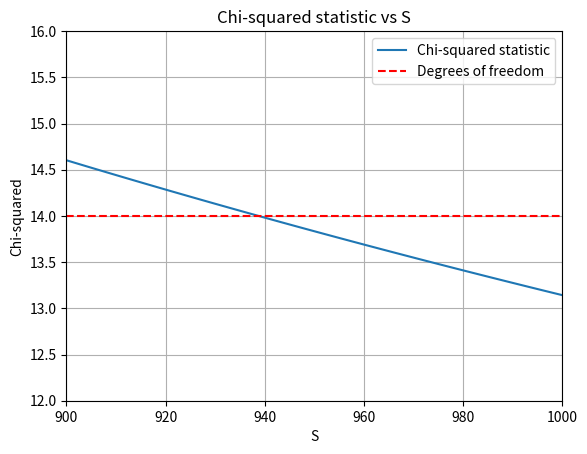

The matplotlib source for this figure:
# """
# Reproducing the Figure 1 in David Hogg's paper "Data analysis recipes: Fitting a model to data"

# Not considering the first 4 data points which deviate a lot from the rest of the data points

# """



import matplotlib.pyplot as plt
import numpy as np


# Data
id = np.array([1, 2, 3, 4, 5, 6, 7, 8, 9, 10, 11, 12, 13, 14, 15, 16, 17, 18, 19, 20])
x = np.array([201, 244, 47, 287, 203, 58, 210, 202, 198, 158, 165, 201, 157, 131, 166, 160, 186, 125, 218, 146])
y = np.array([592, 401, 583, 402, 495, 173, 479, 504, 510, 416, 393, 442, 317, 311, 400, 337, 423, 334, 533, 344])
sigy = np.array([61, 25, 38, 15, 21, 15, 27, 14, 30, 16, 14, 25, 52, 16, 34, 31, 42, 26, 16, 22])
sigx = np.array([9, 4, 11, 7, 5, 9, 4, 4, 11, 7, 5, 5, 5, 6, 6, 5, 9, 8, 6, 5])
rhoxy = np.array([-0.84, 0.31, 0.64, -0.27, -0.33, 0.67, -0.02, -0.05, -0.84, -0.69, 0.30, -0.46, -0.03, 0.50, 0.73, -0.52, 0.90, 0.40, -0.78, -0.56])


x = x[4:].reshape(-1, 1)
y = y[4:].reshape(-1, 1)

def calc_chi_sq(sigy):

    A = np.hstack((np.ones_like(x), x))
    C = np.diag(sigy**2)
    C_inv = np.linalg.inv(C)

    cov_matrix = np.linalg.inv(A.T @ C_inv @ A)

    def fit_curve(A, C_inv, cov_matrix, y):
        X = cov_matrix @ A.T@ C_inv @ y
        return X

    X = fit_curve(A, C_inv, cov_matrix, y)

    chi_sq = (y - A @ X).T @ C_inv @ (y - A @ X)

    return chi_sq

def plot():

    S = np.arange(10, 1500, 1)
    S_sqrt = np.sqrt(S)
    chi_sq = np.ones_like(S_sqrt, dtype=float)

    temp = np.outer(S_sqrt, np.ones_like(x))

    for i in range(len(S)):
        t = calc_chi_sq(temp[i]).item()
        chi_sq[i] = t


    N = len(x)
    dof = N - 2

    plt.plot(S, chi_sq, label='Chi-squared statistic')
    plt.axhline(y=dof, color='r', linestyle='--', label='Degrees of freedom')
    plt.xlabel('S')
    plt.ylabel('Chi-squared')
    plt.xlim(0, 1500)
    plt.ylim(6, 24)
    plt.title('Chi-squared statistic vs S')
    plt.legend()
    plt.grid()
    plt.savefig('Exercise11_chi_squared_vs_S.png', dpi=300)
    plt.savefig('Exercise11_chi_squared_vs_S.pdf', dpi=300)

    plt.xlim(900, 1000)
    plt.ylim(12, 16)
    plt.savefig('Exercise11_chi_squared_vs_S_zoomed.png', dpi=300)
    plt.savefig('Exercise11_chi_squared_vs_S_zoomed.pdf', dpi=300)
    plt.show()


if __name__ == "__main__":
    plot()